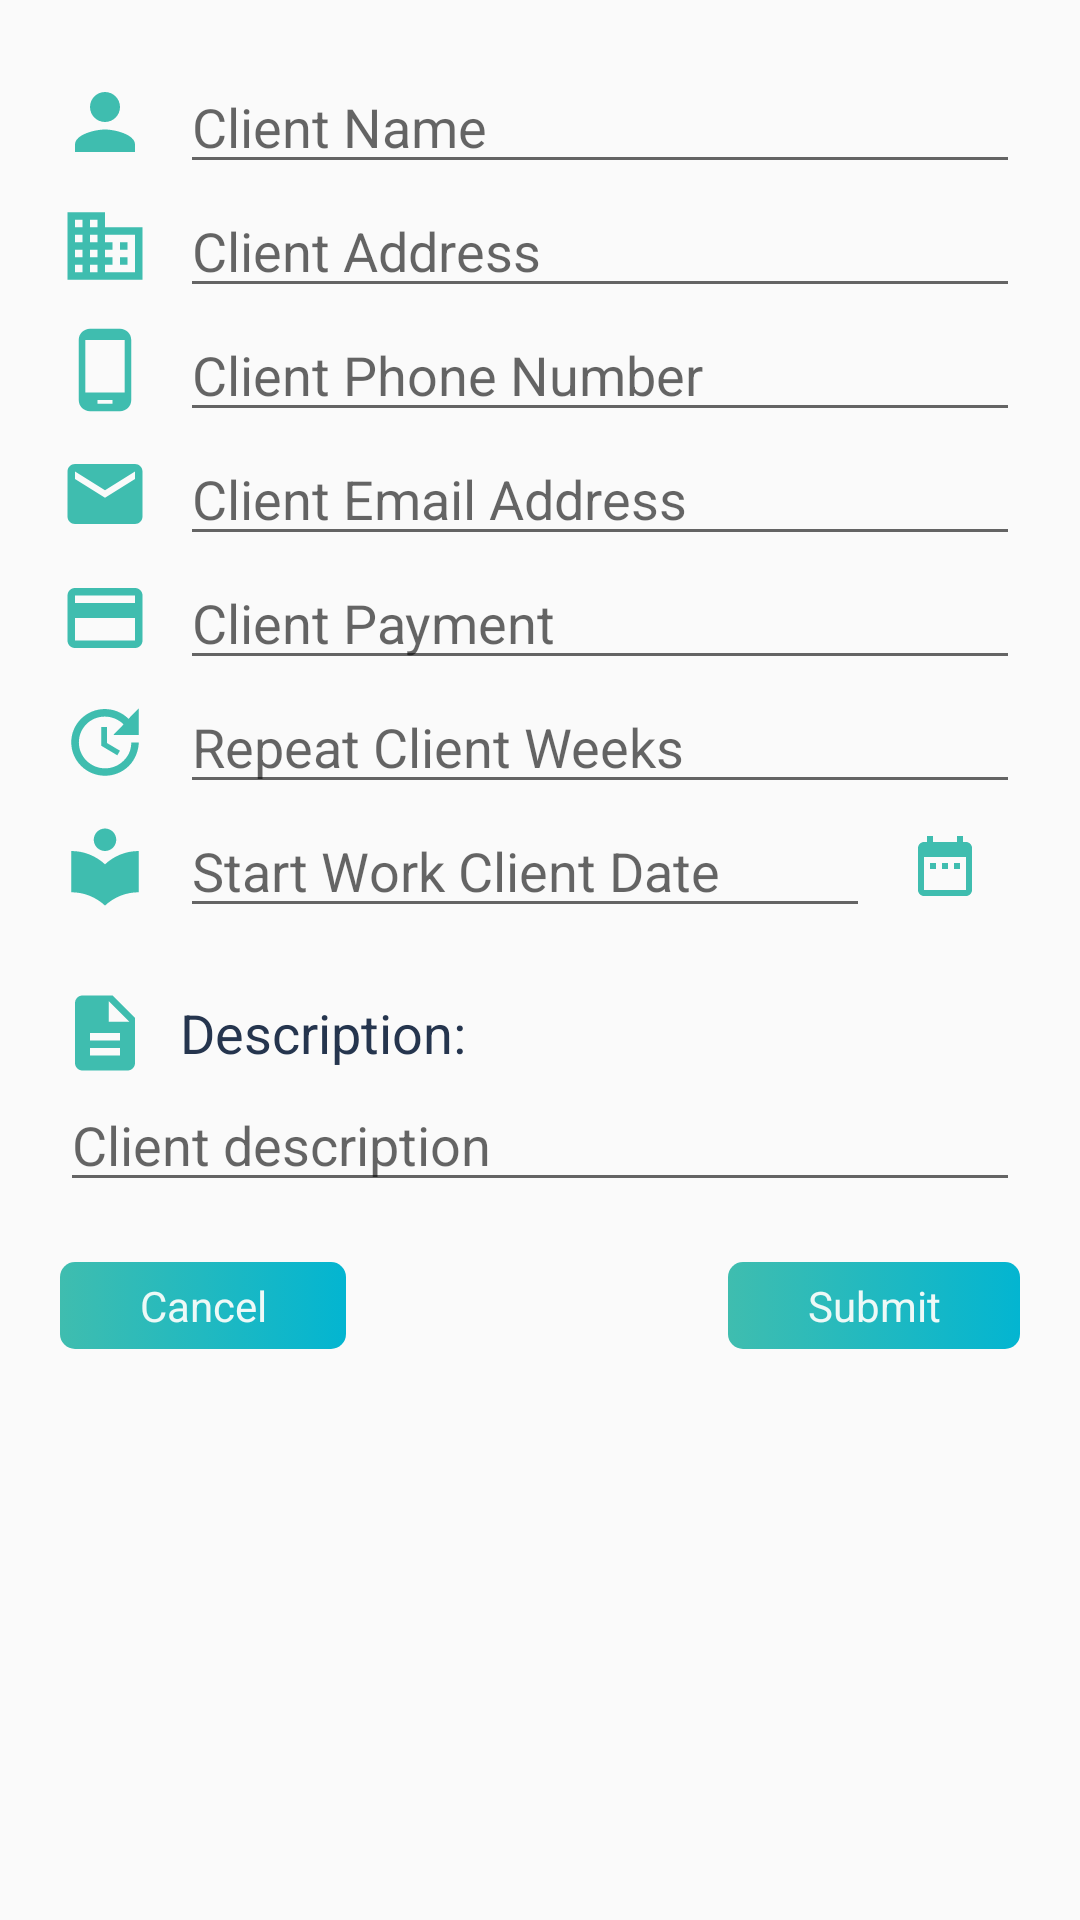

Android layout source for this screen:
<!-- AndroidManifest.xml: application theme AppTheme -->
<!-- res/layout/activity_clients_add.xml -->
<?xml version="1.0" encoding="utf-8"?>
<RelativeLayout xmlns:android="http://schemas.android.com/apk/res/android"
    xmlns:tools="http://schemas.android.com/tools"
    android:layout_width="match_parent"
    android:layout_height="match_parent"
    tools:context=".activities.ClientsActivityAdd">


    <ScrollView
        android:layout_width="match_parent"
        android:layout_height="match_parent">

        <LinearLayout
            android:id="@+id/activity_clients_add_info_linear_layout"
            android:layout_width="match_parent"
            android:layout_height="wrap_content"
            android:layout_margin="20sp"
            android:orientation="vertical">

            <LinearLayout
                android:layout_width="match_parent"
                android:layout_height="wrap_content"
                android:orientation="horizontal">

                <ImageView
                    android:layout_width="30sp"
                    android:layout_height="30sp"
                    android:layout_gravity="center"
                    android:layout_marginEnd="10sp"
                    android:src="@drawable/clients_add_activity_client_icon" />

                <EditText
                    android:id="@+id/activity_clients_add_name_edit_text"
                    android:layout_width="match_parent"
                    android:layout_height="wrap_content"
                    android:hint="@string/clientsActivityAddStringNameHintEditText" />

            </LinearLayout>

            <LinearLayout
                android:layout_width="match_parent"
                android:layout_height="wrap_content"
                android:orientation="horizontal">

                <ImageView
                    android:layout_width="30sp"
                    android:layout_height="30sp"
                    android:layout_gravity="center"
                    android:layout_marginEnd="10sp"
                    android:src="@drawable/clients_add_activity_address_icon" />

                <EditText
                    android:id="@+id/activity_clients_add_address_edit_text"
                    android:layout_width="match_parent"
                    android:layout_height="wrap_content"
                    android:ems="10"
                    android:hint="@string/clientsActivityAddStringAddressHintEditText"
                    android:inputType="textPostalAddress" />

            </LinearLayout>

            <LinearLayout
                android:layout_width="match_parent"
                android:layout_height="wrap_content"
                android:orientation="horizontal">

                <ImageView
                    android:layout_width="30sp"
                    android:layout_height="30sp"
                    android:layout_gravity="center"
                    android:layout_marginEnd="10sp"
                    android:src="@drawable/clients_add_activity_phone_icon" />

                <EditText
                    android:id="@+id/activity_clients_add_phone_edit_text"
                    android:layout_width="match_parent"
                    android:layout_height="wrap_content"
                    android:ems="10"
                    android:hint="@string/clientsActivityAddStringPhoneHintEditText"
                    android:inputType="phone" />

            </LinearLayout>

            <LinearLayout
                android:layout_width="match_parent"
                android:layout_height="wrap_content"
                android:orientation="horizontal">

                <ImageView
                    android:layout_width="30sp"
                    android:layout_height="30sp"
                    android:layout_gravity="center"
                    android:layout_marginEnd="10sp"
                    android:src="@drawable/clients_add_activity_email_icon" />

                <EditText
                    android:id="@+id/activity_clients_add_email_edit_text"
                    android:layout_width="match_parent"
                    android:layout_height="wrap_content"
                    android:ems="10"
                    android:hint="@string/clientsActivityAddStringEmailHintEditText"
                    android:inputType="textEmailAddress" />

            </LinearLayout>

            <LinearLayout
                android:layout_width="match_parent"
                android:layout_height="wrap_content"
                android:orientation="horizontal">

                <ImageView
                    android:layout_width="30sp"
                    android:layout_height="30sp"
                    android:layout_gravity="center"
                    android:layout_marginEnd="10sp"
                    android:src="@drawable/clients_add_activity_payment_icon" />

                <EditText
                    android:id="@+id/activity_clients_add_payment_edit_text"
                    android:layout_width="match_parent"
                    android:layout_height="wrap_content"
                    android:ems="10"
                    android:hint="@string/clientsActivityAddStringPaymentHintEditText"
                    android:inputType="numberSigned|numberDecimal" />

            </LinearLayout>

            <LinearLayout
                android:layout_width="match_parent"
                android:layout_height="wrap_content"
                android:orientation="horizontal">

                <ImageView
                    android:layout_width="30sp"
                    android:layout_height="30sp"
                    android:layout_gravity="center"
                    android:layout_marginEnd="10sp"
                    android:src="@drawable/clients_add_activity_repeat_icon" />

                <EditText
                    android:id="@+id/activity_clients_add_repeat_edit_text"
                    android:layout_width="match_parent"
                    android:layout_height="wrap_content"
                    android:ems="10"
                    android:hint="@string/clientsActivityAddStringRepeatHintEditText"
                    android:inputType="number" />


            </LinearLayout>

            <LinearLayout
                android:layout_width="match_parent"
                android:layout_height="wrap_content"
                android:orientation="horizontal">

                <ImageView
                    android:layout_width="30sp"
                    android:layout_height="30sp"
                    android:layout_gravity="center"
                    android:layout_marginEnd="10sp"
                    android:src="@drawable/clients_add_activity_work_icon" />

                <EditText
                    android:id="@+id/activity_clients_start_work_edit_text"
                    android:layout_width="0dp"
                    android:layout_height="wrap_content"
                    android:layout_weight="1"
                    android:ems="10"
                    android:hint="@string/clientsActivityAddStringWorkHintEditText"
                    android:inputType="date" />


                <ImageButton
                    android:id="@+id/activity_clients_add_calendar_icon"
                    android:background="@null"
                    android:layout_width="30sp"
                    android:layout_height="30sp"
                    android:layout_gravity="center"
                    android:layout_marginStart="10sp"
                    android:layout_marginEnd="10sp"
                    android:src="@drawable/clients_add_activity_calendar_icon" />


            </LinearLayout>


            <LinearLayout
                android:layout_width="match_parent"
                android:layout_height="wrap_content"
                android:layout_marginTop="20sp"
                android:orientation="vertical">

                <LinearLayout
                    android:layout_width="match_parent"
                    android:layout_height="match_parent"
                    android:orientation="horizontal">

                    <ImageView
                        android:layout_width="30sp"
                        android:layout_height="30sp"
                        android:layout_gravity="center"
                        android:layout_marginEnd="10sp"
                        android:src="@drawable/clients_add_activity_description_icon" />

                    <TextView
                        android:layout_width="wrap_content"
                        android:layout_height="wrap_content"
                        android:layout_gravity="center"
                        android:text="@string/clientsActivityAddStringDescriptionTextView"
                        android:textSize="18sp" />

                </LinearLayout>


                <MultiAutoCompleteTextView
                    android:id="@+id/activity_clients_add_description_auto_text_view"
                    android:layout_width="match_parent"
                    android:layout_height="wrap_content"
                    android:gravity="top"
                    android:hint="@string/clientsActivityAddStringDescriptionHintCompleteTextView" />

            </LinearLayout>
            <LinearLayout
                android:layout_width="match_parent"
                android:layout_height="wrap_content"
                android:layout_marginTop="20sp"
                android:layout_marginBottom="20sp"
                android:orientation="horizontal">

                <Button
                    android:id="@+id/activity_clients_add_cancel_button"
                    android:layout_width="wrap_content"
                    android:layout_height="wrap_content"
                    android:layout_marginEnd="10sp"
                    android:layout_weight="1"
                    android:text="@string/clientsActivityAddStringCancelButton" />

                <Button
                    android:id="@+id/activity_clients_add_delete_button"
                    android:layout_width="wrap_content"
                    android:layout_height="wrap_content"
                    android:layout_marginStart="20sp"
                    android:layout_weight="1"
                    android:text="@string/clientsActivityAddStringDeleteButton"
                    android:visibility="invisible" />

                <Button
                    android:id="@+id/activity_clients_add_submit_button"
                    android:layout_width="wrap_content"
                    android:layout_height="wrap_content"
                    android:layout_marginStart="5sp"
                    android:layout_weight="1"
                    android:text="@string/clientsActivityAddStringSubmitButton" />

            </LinearLayout>


        </LinearLayout>

    </ScrollView>

</RelativeLayout>
<!-- resources referenced by this layout -->
<resources>
  <!-- drawable clients_add_activity_client_icon (drawable) -->
  <vector xmlns:android="http://schemas.android.com/apk/res/android"
      android:width="24dp"
      android:height="24dp"
      android:viewportWidth="24.0"
      android:viewportHeight="24.0">
      <path
          android:fillColor="@color/buttonShapeBackgroundStartColor"
          android:pathData="M12,12c2.21,0 4,-1.79 4,-4s-1.79,-4 -4,-4 -4,1.79 -4,4 1.79,4 4,4zM12,14c-2.67,0 -8,1.34 -8,4v2h16v-2c0,-2.66 -5.33,-4 -8,-4z" />
  </vector>
  <!-- drawable clients_add_activity_email_icon (drawable) -->
  <vector xmlns:android="http://schemas.android.com/apk/res/android"
      android:width="24dp"
      android:height="24dp"
      android:viewportWidth="24.0"
      android:viewportHeight="24.0">
      <path
          android:fillColor="@color/buttonShapeBackgroundStartColor"
          android:pathData="M20,4L4,4c-1.1,0 -1.99,0.9 -1.99,2L2,18c0,1.1 0.9,2 2,2h16c1.1,0 2,-0.9 2,-2L22,6c0,-1.1 -0.9,-2 -2,-2zM20,8l-8,5 -8,-5L4,6l8,5 8,-5v2z" />
  </vector>
  <!-- drawable clients_add_activity_payment_icon (drawable) -->
  <vector xmlns:android="http://schemas.android.com/apk/res/android"
          android:width="24dp"
          android:height="24dp"
          android:viewportWidth="24.0"
          android:viewportHeight="24.0">
      <path
          android:fillColor="@color/buttonShapeBackgroundStartColor"
          android:pathData="M20,4L4,4c-1.11,0 -1.99,0.89 -1.99,2L2,18c0,1.11 0.89,2 2,2h16c1.11,0 2,-0.89 2,-2L22,6c0,-1.11 -0.89,-2 -2,-2zM20,18L4,18v-6h16v6zM20,8L4,8L4,6h16v2z"/>
  </vector>
  <!-- drawable clients_add_activity_phone_icon (drawable) -->
  <vector xmlns:android="http://schemas.android.com/apk/res/android"
      android:width="24dp"
      android:height="24dp"
      android:viewportWidth="24.0"
      android:viewportHeight="24.0">
      <path
          android:fillColor="@color/buttonShapeBackgroundStartColor"
          android:pathData="M16,1L8,1C6.34,1 5,2.34 5,4v16c0,1.66 1.34,3 3,3h8c1.66,0 3,-1.34 3,-3L19,4c0,-1.66 -1.34,-3 -3,-3zM14,21h-4v-1h4v1zM17.25,18L6.75,18L6.75,4h10.5v14z" />
  </vector>
  <string name="clientsActivityAddStringAddressHintEditText">Client Address</string>
  <string name="clientsActivityAddStringCancelButton">Cancel</string>
  <string name="clientsActivityAddStringDeleteButton">Delete</string>
  <string name="clientsActivityAddStringDescriptionHintCompleteTextView">Client description</string>
  <string name="clientsActivityAddStringDescriptionTextView">Description: </string>
  <string name="clientsActivityAddStringEmailHintEditText">Client Email Address</string>
  <string name="clientsActivityAddStringNameHintEditText">Client Name</string>
  <string name="clientsActivityAddStringPaymentHintEditText">Client Payment</string>
  <string name="clientsActivityAddStringPhoneHintEditText">Client Phone Number</string>
  <string name="clientsActivityAddStringRepeatHintEditText">Repeat Client Weeks</string>
  <string name="clientsActivityAddStringSubmitButton">Submit</string>
  <string name="clientsActivityAddStringWorkHintEditText">Start Work Client Date</string>
  <color name="buttonShapeBackgroundStartColor">#3FBDAF</color>
  <color name="colorPrimary">#3F5169</color>
  <color name="colorPrimaryDark">#25354E</color>
  <style name="shapeButtonBackground">
          <item name="android:background">@drawable/shape_buttons_background</item>
          <item name="android:textColor">@color/appTextColor</item>
          <item name="android:textSize">14sp</item>
          <item name="android:padding">5sp</item>
          <item name="android:gravity">center</item>
          <item name="android:layout_margin">10sp</item>
  
      </style>
  <color name="appTextColor">#EDF9F7</color>
</resources>
